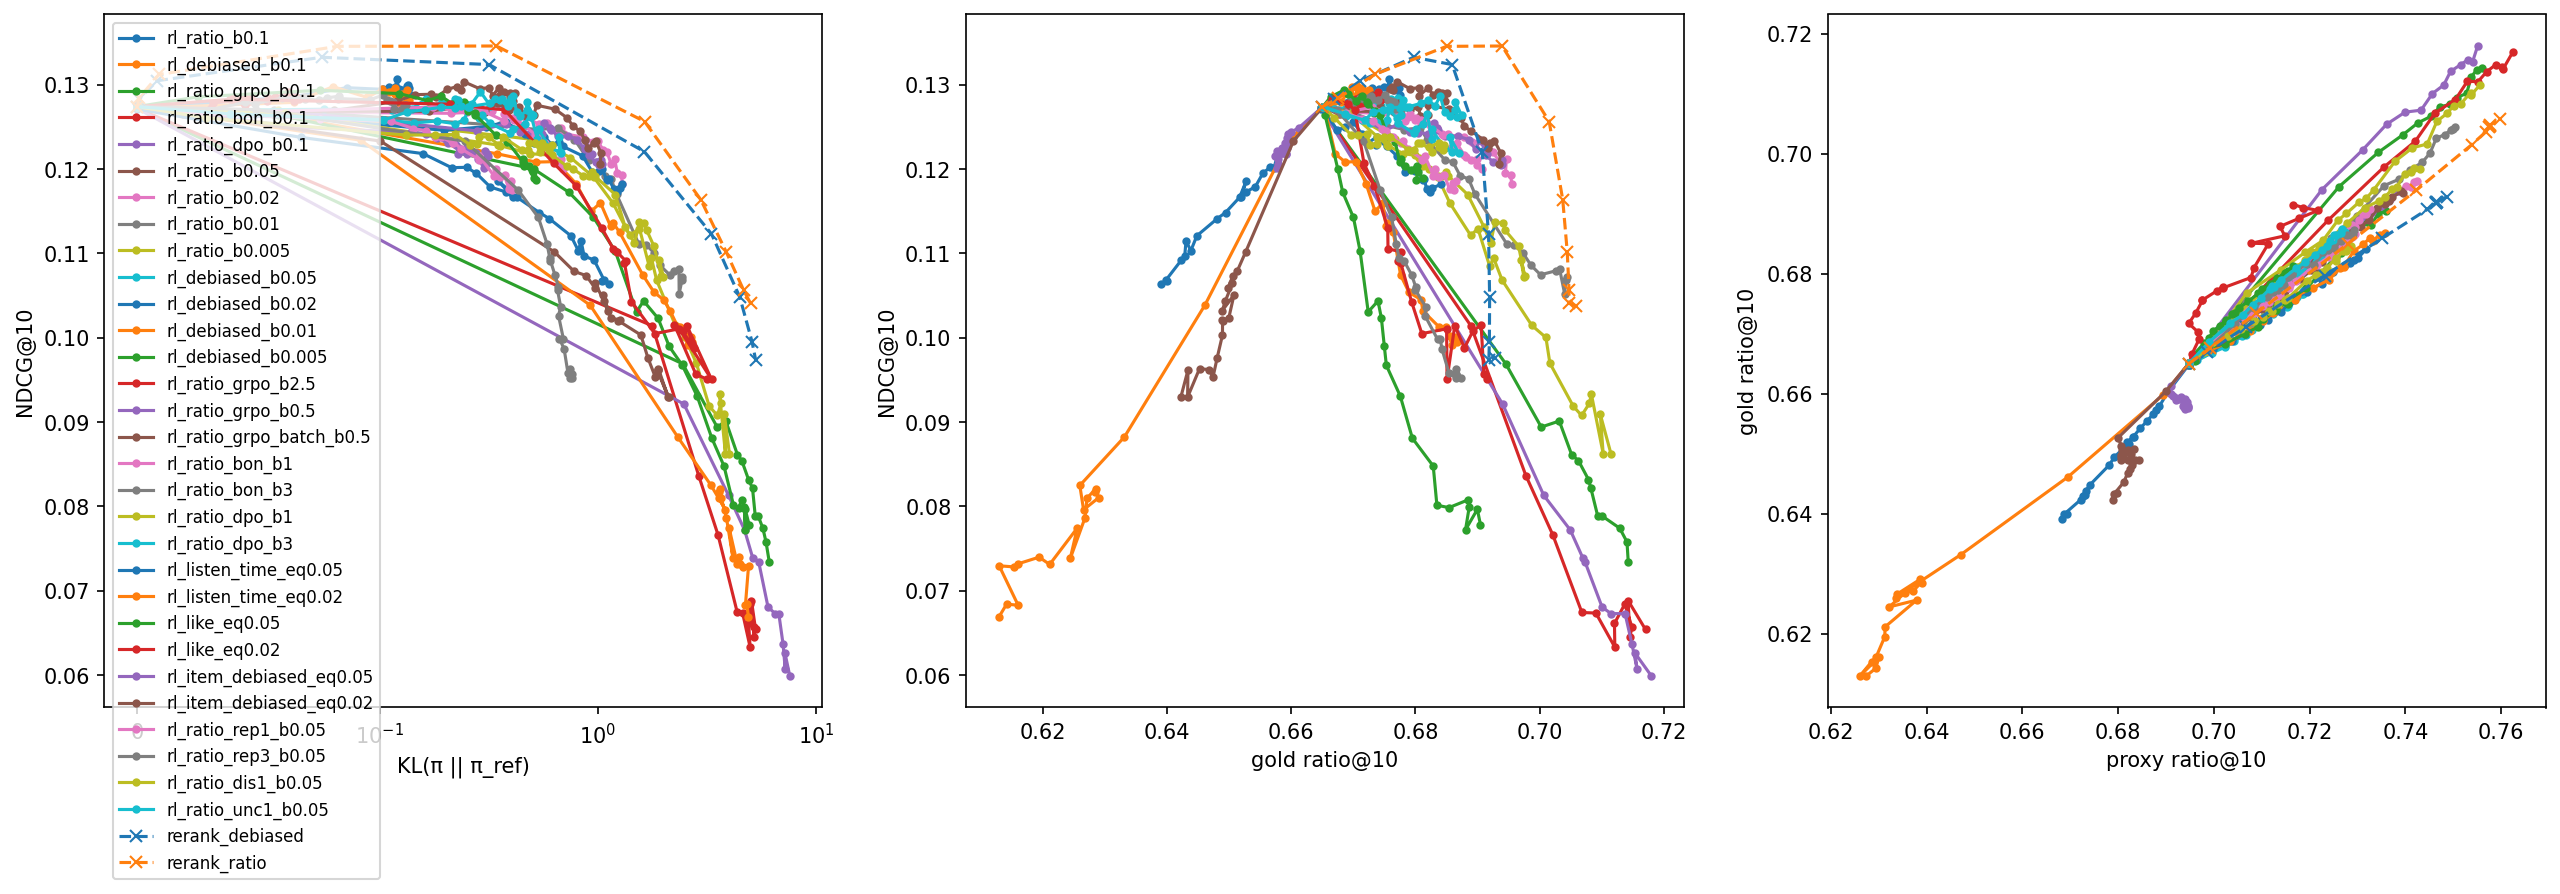

The data file committed next to this chart (first rows):
val_proxy_ratio_std@10, val_paper_recall@10, train_objective, val_recall@100, val_paper_recall@100, val_map@100, train_grad_norm, train_reward_std, val_ndcg@10, val_entropy, val_gini@10, val_gold_ratio@10, val_coverage@10, val_paper_ndcg@100, val_paper_ndcg@10, val_kl_ref, val_proxy_reward@10, train_reward, train_entropy, val_gold_reward@10, train_repeat_share, val_coverage@100, val_map@10, val_artists@10
0.008406, 0.05722, , 0.2279, 0.1964, 0.06702, , , 0.1272, 6.489, 0.9338, 0.6649, 0.1166, 0.1498, 0.1284, 0.0, 0.6948, , , 0.6649, , 0.4278, 0.0765, 7.798
0.008263, 0.05805, -0.0466, 0.2316, 0.2001, 0.06828, 0.1413, 0.04333, 0.1286, 6.092, 0.9332, 0.6712, 0.1171, 0.1517, 0.1297, 0.06499, 0.7053, 0.6525, 6.535, 0.6712, 0.2114, 0.4327, 0.07749, 7.682
0.00823, 0.05859, -0.04842, 0.231, 0.1997, 0.06843, 0.1403, 0.04286, 0.1296, 6.027, 0.9346, 0.673, 0.1158, 0.1519, 0.1309, 0.08643, 0.7079, 0.6625, 6.419, 0.673, 0.2205, 0.4286, 0.07801, 7.678
0.008209, 0.05884, -0.04934, 0.2312, 0.1998, 0.06832, 0.1356, 0.04273, 0.1294, 5.98, 0.934, 0.6742, 0.1163, 0.1515, 0.1304, 0.1032, 0.71, 0.6647, 6.396, 0.6742, 0.2213, 0.4315, 0.07776, 7.664
0.008178, 0.05822, -0.05014, 0.2316, 0.2002, 0.0684, 0.1368, 0.04261, 0.1297, 5.987, 0.9345, 0.675, 0.1157, 0.1518, 0.1309, 0.1108, 0.7114, 0.6668, 6.369, 0.675, 0.2244, 0.4293, 0.07807, 7.649
0.008169, 0.05759, -0.05042, 0.2313, 0.2, 0.06863, 0.1342, 0.04201, 0.1297, 5.974, 0.9336, 0.6757, 0.1167, 0.1518, 0.1308, 0.1181, 0.7123, 0.6683, 6.373, 0.6757, 0.2224, 0.4328, 0.07838, 7.648
0.008187, 0.05835, -0.05167, 0.232, 0.2006, 0.06902, 0.1381, 0.04253, 0.1307, 5.964, 0.9335, 0.6757, 0.1168, 0.1524, 0.1317, 0.1198, 0.7126, 0.6693, 6.396, 0.6757, 0.2195, 0.4339, 0.0789, 7.653
0.008159, 0.05813, -0.05228, 0.2316, 0.2003, 0.06829, 0.1368, 0.04256, 0.1295, 5.976, 0.9355, 0.6762, 0.1147, 0.152, 0.1306, 0.1225, 0.7132, 0.6723, 6.345, 0.6762, 0.226, 0.4287, 0.07788, 7.674
0.008164, 0.05773, -0.05235, 0.231, 0.1998, 0.06828, 0.1354, 0.0429, 0.1294, 5.975, 0.9339, 0.6766, 0.1164, 0.1517, 0.1306, 0.1264, 0.7137, 0.6651, 6.357, 0.6766, 0.2229, 0.4323, 0.07795, 7.66
0.008139, 0.0575, -0.05289, 0.2331, 0.2017, 0.0685, 0.1384, 0.04262, 0.1296, 5.951, 0.9359, 0.6773, 0.1144, 0.1526, 0.1309, 0.1364, 0.7145, 0.6677, 6.337, 0.6773, 0.2265, 0.4268, 0.07806, 7.689
0.008139, 0.0575, -0.0537, 0.2319, 0.2005, 0.06864, 0.1344, 0.04274, 0.1299, 5.93, 0.9354, 0.677, 0.1148, 0.152, 0.131, 0.1329, 0.7144, 0.6672, 6.363, 0.677, 0.2207, 0.4277, 0.07817, 7.678
0.008155, 0.05826, -0.05382, 0.2316, 0.2003, 0.06868, 0.1362, 0.04278, 0.13, 5.935, 0.9345, 0.6772, 0.1157, 0.152, 0.131, 0.1351, 0.7147, 0.6729, 6.355, 0.6772, 0.2226, 0.4307, 0.07821, 7.676
0.008126, 0.05721, -0.05429, 0.2313, 0.2001, 0.06824, 0.137, 0.04288, 0.1288, 5.935, 0.935, 0.6775, 0.1153, 0.1515, 0.1301, 0.1393, 0.7151, 0.6683, 6.355, 0.6775, 0.2213, 0.4304, 0.07765, 7.66
0.008406, 0.05722, , 0.2279, 0.1964, 0.06702, , , 0.1272, 6.489, 0.9338, 0.6649, 0.1166, 0.1498, 0.1284, 0.0, 0.04598, , , 0.01603, , 0.4278, 0.0765, 7.798
0.008315, 0.05834, -0.04483, 0.2284, 0.1968, 0.06743, 0.1408, 0.04613, 0.1279, 6.102, 0.9299, 0.668, 0.12, 0.1496, 0.129, 0.06482, 0.05593, 0.004263, 6.554, 0.02165, 0.2122, 0.4395, 0.07686, 7.63
0.008285, 0.05828, -0.04571, 0.2301, 0.1987, 0.06851, 0.1381, 0.04575, 0.1298, 6.084, 0.9306, 0.6698, 0.1194, 0.1513, 0.131, 0.0808, 0.05864, 0.01397, 6.449, 0.02309, 0.2194, 0.4364, 0.07825, 7.626
0.008276, 0.05802, -0.04751, 0.2298, 0.1983, 0.06824, 0.1361, 0.04549, 0.1285, 6.006, 0.9304, 0.67, 0.1194, 0.1502, 0.1294, 0.09494, 0.0601, 0.01609, 6.42, 0.02393, 0.2191, 0.4392, 0.07754, 7.615
0.008247, 0.05803, -0.04828, 0.2303, 0.1988, 0.06843, 0.1362, 0.04547, 0.1294, 6.02, 0.9313, 0.6708, 0.1185, 0.1507, 0.1305, 0.1026, 0.06152, 0.01826, 6.396, 0.02486, 0.2221, 0.4363, 0.07813, 7.624
0.008266, 0.05831, -0.04849, 0.2298, 0.1985, 0.06846, 0.1349, 0.04515, 0.1292, 5.998, 0.9299, 0.671, 0.1199, 0.1504, 0.13, 0.1101, 0.0623, 0.01992, 6.398, 0.02567, 0.2215, 0.4418, 0.07783, 7.616
0.008247, 0.05778, -0.04956, 0.2302, 0.1988, 0.06859, 0.1369, 0.04572, 0.1297, 5.979, 0.9309, 0.6714, 0.1189, 0.1507, 0.1307, 0.1179, 0.06306, 0.0208, 6.426, 0.02584, 0.2175, 0.4362, 0.07823, 7.621
0.008237, 0.05792, -0.04951, 0.2304, 0.199, 0.0684, 0.1345, 0.0453, 0.1289, 6.001, 0.9314, 0.6716, 0.1184, 0.1505, 0.1298, 0.1177, 0.06351, 0.02382, 6.377, 0.02603, 0.2245, 0.4368, 0.07767, 7.632
0.008239, 0.05835, -0.05044, 0.2295, 0.1982, 0.06867, 0.1353, 0.04588, 0.1289, 6.002, 0.9305, 0.6719, 0.1193, 0.1503, 0.1294, 0.1199, 0.06393, 0.01671, 6.384, 0.02638, 0.222, 0.4377, 0.07789, 7.625
0.008216, 0.05816, -0.051, 0.2297, 0.1984, 0.06807, 0.1357, 0.04561, 0.1289, 5.968, 0.9315, 0.6724, 0.1184, 0.1501, 0.1299, 0.1261, 0.06425, 0.01917, 6.363, 0.02677, 0.2247, 0.4354, 0.07753, 7.636
0.008201, 0.05685, -0.05183, 0.2303, 0.199, 0.06801, 0.1354, 0.04572, 0.1277, 5.992, 0.9313, 0.6727, 0.1186, 0.1501, 0.1288, 0.1237, 0.0647, 0.01918, 6.388, 0.02709, 0.2192, 0.4374, 0.07696, 7.632
0.00823, 0.05724, -0.0507, 0.2305, 0.1991, 0.06809, 0.1351, 0.04562, 0.1282, 5.927, 0.9302, 0.6727, 0.1194, 0.15, 0.1293, 0.1357, 0.06514, 0.0242, 6.389, 0.02742, 0.222, 0.441, 0.07728, 7.603
0.0082, 0.05819, -0.05274, 0.2288, 0.1976, 0.06816, 0.1366, 0.04581, 0.1293, 5.946, 0.9308, 0.6726, 0.1188, 0.1498, 0.1303, 0.1329, 0.06533, 0.01974, 6.378, 0.0274, 0.2212, 0.4396, 0.07792, 7.601
0.008406, 0.05722, , 0.2279, 0.1964, 0.06702, , , 0.1272, 6.489, 0.9338, 0.6649, 0.1166, 0.1498, 0.1284, 0.0, 0.6948, , , 0.6649, , 0.4278, 0.0765, 7.798
0.007739, 0.04338, -0.9642, 0.176, 0.1499, 0.04771, 2.946, 0.03898, 0.09691, 4.385, 0.9702, 0.6945, 0.07766, 0.1122, 0.09776, 2.442, 0.7262, 0.6693, 5.439, 0.6945, 0.2254, 0.3419, 0.05525, 8.004
0.007719, 0.04022, -1.215, 0.1674, 0.1423, 0.04465, 3.15, 0.03423, 0.08941, 3.636, 0.972, 0.7003, 0.0755, 0.1043, 0.08982, 3.511, 0.7344, 0.7013, 3.784, 0.7003, 0.2377, 0.3496, 0.05034, 8.009
0.007635, 0.04065, -1.25, 0.1685, 0.1435, 0.04439, 3.447, 0.03194, 0.09013, 3.249, 0.9733, 0.7032, 0.07315, 0.1058, 0.09066, 3.849, 0.7394, 0.7124, 3.184, 0.7032, 0.2349, 0.3458, 0.05027, 8.028
0.007644, 0.03829, -1.219, 0.1617, 0.1373, 0.04239, 3.676, 0.03008, 0.08612, 2.927, 0.9741, 0.7052, 0.0721, 0.1017, 0.0868, 4.352, 0.7426, 0.7195, 2.807, 0.7052, 0.2367, 0.3519, 0.04778, 8.065
0.007588, 0.03877, -1.208, 0.162, 0.1378, 0.04206, 3.828, 0.02828, 0.08543, 2.734, 0.9759, 0.7062, 0.06932, 0.1012, 0.08589, 4.553, 0.7453, 0.7252, 2.57, 0.7062, 0.2256, 0.3478, 0.0472, 8.119
0.007602, 0.03698, -1.189, 0.1574, 0.1337, 0.04109, 4.033, 0.02725, 0.08319, 2.558, 0.9769, 0.7079, 0.06788, 0.0986, 0.08372, 4.89, 0.7473, 0.7307, 2.397, 0.7079, 0.2229, 0.3493, 0.046, 8.142
0.007605, 0.0371, -1.155, 0.1569, 0.1333, 0.04088, 4.298, 0.02599, 0.08216, 2.464, 0.9763, 0.7082, 0.06863, 0.09732, 0.08237, 5.1, 0.7494, 0.7373, 2.21, 0.7082, 0.2187, 0.3573, 0.04549, 8.11
0.007604, 0.03534, -1.099, 0.1526, 0.1294, 0.03913, 4.394, 0.0253, 0.07884, 2.349, 0.9768, 0.7093, 0.06787, 0.09481, 0.0792, 5.25, 0.7507, 0.7341, 2.077, 0.7093, 0.2136, 0.3589, 0.0435, 8.135
0.00763, 0.03594, -1.075, 0.1507, 0.1277, 0.03862, 4.575, 0.02379, 0.07884, 2.294, 0.9773, 0.7101, 0.06703, 0.09421, 0.07915, 5.418, 0.7528, 0.7388, 1.985, 0.7101, 0.2116, 0.3619, 0.04322, 8.175
0.007637, 0.03488, -1.065, 0.149, 0.1264, 0.03837, 4.652, 0.0231, 0.07742, 2.167, 0.9786, 0.7129, 0.06476, 0.09286, 0.07761, 5.688, 0.7538, 0.7428, 1.891, 0.7129, 0.2015, 0.3575, 0.04278, 8.234
0.00761, 0.03383, -1.018, 0.1478, 0.1253, 0.03766, 4.771, 0.02152, 0.07579, 2.087, 0.9804, 0.714, 0.06191, 0.09133, 0.07593, 5.879, 0.755, 0.7522, 1.764, 0.714, 0.1925, 0.3534, 0.04181, 8.337
0.007655, 0.03302, -0.9934, 0.1443, 0.1222, 0.03677, 4.908, 0.02083, 0.07344, 1.995, 0.9803, 0.7143, 0.06203, 0.08883, 0.07323, 6.083, 0.756, 0.7497, 1.683, 0.7143, 0.191, 0.3613, 0.04045, 8.37
0.008406, 0.05722, , 0.2279, 0.1964, 0.06702, , , 0.1272, 6.489, 0.9338, 0.6649, 0.1166, 0.1498, 0.1284, 0.0, 0.6948, , , 0.6649, , 0.4278, 0.0765, 7.798
0.008077, 0.04589, 4.766, 0.1819, 0.1547, 0.05077, 8.377, 0.04231, 0.1014, 5.265, 0.9577, 0.6889, 0.09331, 0.1158, 0.1019, 1.772, 0.7239, 0.664, 5.941, 0.6889, 0.2131, 0.3944, 0.05874, 7.798
0.00802, 0.03743, 3.448, 0.1629, 0.1379, 0.04192, 8.552, 0.04117, 0.08365, 4.906, 0.9645, 0.6978, 0.08489, 0.09927, 0.08383, 2.891, 0.7355, 0.6925, 4.885, 0.6978, 0.2122, 0.3876, 0.04662, 7.963
0.008037, 0.03461, 2.954, 0.1535, 0.1296, 0.03901, 8.761, 0.04142, 0.07665, 4.565, 0.9686, 0.7021, 0.07907, 0.0937, 0.07628, 3.543, 0.7421, 0.7036, 4.495, 0.7021, 0.1995, 0.3825, 0.04268, 7.963
0.008118, 0.03057, 2.613, 0.1424, 0.12, 0.03361, 8.907, 0.04154, 0.06743, 4.266, 0.9729, 0.7068, 0.07308, 0.08552, 0.06746, 4.342, 0.7462, 0.7136, 4.166, 0.7068, 0.1848, 0.3829, 0.03668, 8.147
0.008149, 0.03032, 2.288, 0.1429, 0.1209, 0.03422, 8.875, 0.03998, 0.06736, 4.072, 0.9727, 0.709, 0.07321, 0.08678, 0.06732, 4.594, 0.7505, 0.7252, 3.793, 0.709, 0.1644, 0.3966, 0.03698, 8.207
0.008073, 0.02886, 2.183, 0.1353, 0.1142, 0.03168, 8.911, 0.03915, 0.06333, 3.913, 0.9768, 0.7121, 0.06686, 0.08125, 0.06313, 4.972, 0.7529, 0.7303, 3.651, 0.7121, 0.1654, 0.381, 0.03451, 8.331
0.008035, 0.03036, 2.077, 0.1423, 0.1202, 0.03387, 8.878, 0.03869, 0.06613, 3.858, 0.9761, 0.712, 0.06782, 0.0852, 0.06583, 4.895, 0.7552, 0.736, 3.51, 0.712, 0.1683, 0.3915, 0.03611, 8.323
0.007969, 0.03105, 1.98, 0.1443, 0.1219, 0.0348, 8.891, 0.03908, 0.06843, 3.723, 0.9768, 0.7137, 0.06632, 0.08728, 0.06836, 4.958, 0.757, 0.7332, 3.399, 0.7137, 0.1627, 0.3897, 0.03736, 8.36
0.008027, 0.03015, 1.92, 0.14, 0.118, 0.03353, 9.082, 0.03818, 0.06572, 3.647, 0.9769, 0.7148, 0.06634, 0.08404, 0.0654, 5.193, 0.7588, 0.7377, 3.325, 0.7148, 0.1596, 0.4029, 0.03601, 8.396
0.008029, 0.02932, 1.823, 0.1401, 0.1184, 0.03283, 9.033, 0.0374, 0.06451, 3.599, 0.9773, 0.7145, 0.06573, 0.08397, 0.06437, 5.192, 0.7603, 0.7406, 3.212, 0.7145, 0.1523, 0.4056, 0.03494, 8.42
0.007973, 0.03164, 1.804, 0.1439, 0.1217, 0.03472, 9.128, 0.03648, 0.06885, 3.559, 0.9761, 0.7142, 0.06755, 0.08738, 0.06879, 5.043, 0.7605, 0.7469, 3.122, 0.7142, 0.1552, 0.4141, 0.03759, 8.379
0.007877, 0.03037, 1.737, 0.1433, 0.1214, 0.0329, 8.932, 0.03626, 0.06542, 3.451, 0.9794, 0.717, 0.06189, 0.08598, 0.06535, 5.265, 0.7625, 0.744, 3.049, 0.717, 0.153, 0.3927, 0.03499, 8.47
0.008406, 0.05722, , 0.2279, 0.1964, 0.06702, , , 0.1272, 6.489, 0.9338, 0.6649, 0.1166, 0.1498, 0.1284, 0.0, 0.6948, , , 0.6649, , 0.4278, 0.0765, 7.798
0.007684, 0.03992, 0.6271, 0.1691, 0.1435, 0.04513, 0.6653, 0.03897, 0.09214, 4.498, 0.9751, 0.694, 0.07063, 0.1078, 0.0933, 2.473, 0.7226, 0.6666, 5.528, 0.694, 0.2173, 0.3117, 0.05216, 8.031
0.007764, 0.03616, 0.5737, 0.1597, 0.1356, 0.04014, 0.6277, 0.03422, 0.08131, 3.566, 0.9756, 0.7007, 0.07013, 0.09779, 0.08208, 3.96, 0.7311, 0.6978, 3.831, 0.7007, 0.2163, 0.328, 0.04485, 7.959
0.007652, 0.03512, 0.562, 0.1533, 0.13, 0.03732, 0.6698, 0.03102, 0.07721, 3.042, 0.9796, 0.7049, 0.06333, 0.09491, 0.0781, 4.688, 0.7361, 0.7102, 3.037, 0.7049, 0.2071, 0.3076, 0.04168, 8.073
0.007676, 0.03346, 0.5576, 0.15, 0.1274, 0.03608, 0.7096, 0.02914, 0.07388, 2.734, 0.9801, 0.707, 0.06247, 0.09269, 0.07456, 5.115, 0.7399, 0.718, 2.649, 0.707, 0.2055, 0.3155, 0.03984, 8.098
0.007694, 0.03294, 0.5537, 0.1492, 0.127, 0.03635, 0.7347, 0.02716, 0.07346, 2.534, 0.9792, 0.7073, 0.06414, 0.09214, 0.07396, 5.439, 0.7433, 0.7248, 2.355, 0.7073, 0.1891, 0.33, 0.03991, 8.211
0.00774, 0.03085, 0.5496, 0.1413, 0.1199, 0.03375, 0.776, 0.02562, 0.06807, 2.31, 0.9815, 0.71, 0.06028, 0.08604, 0.06835, 6.006, 0.7456, 0.7308, 2.175, 0.71, 0.1877, 0.3234, 0.03682, 8.261
0.0078, 0.0307, 0.5507, 0.1386, 0.1171, 0.03357, 0.8169, 0.02501, 0.0673, 2.155, 0.982, 0.7115, 0.05948, 0.08435, 0.06761, 6.476, 0.748, 0.7383, 1.984, 0.7115, 0.1828, 0.3281, 0.0364, 8.326
... 552 more rows
